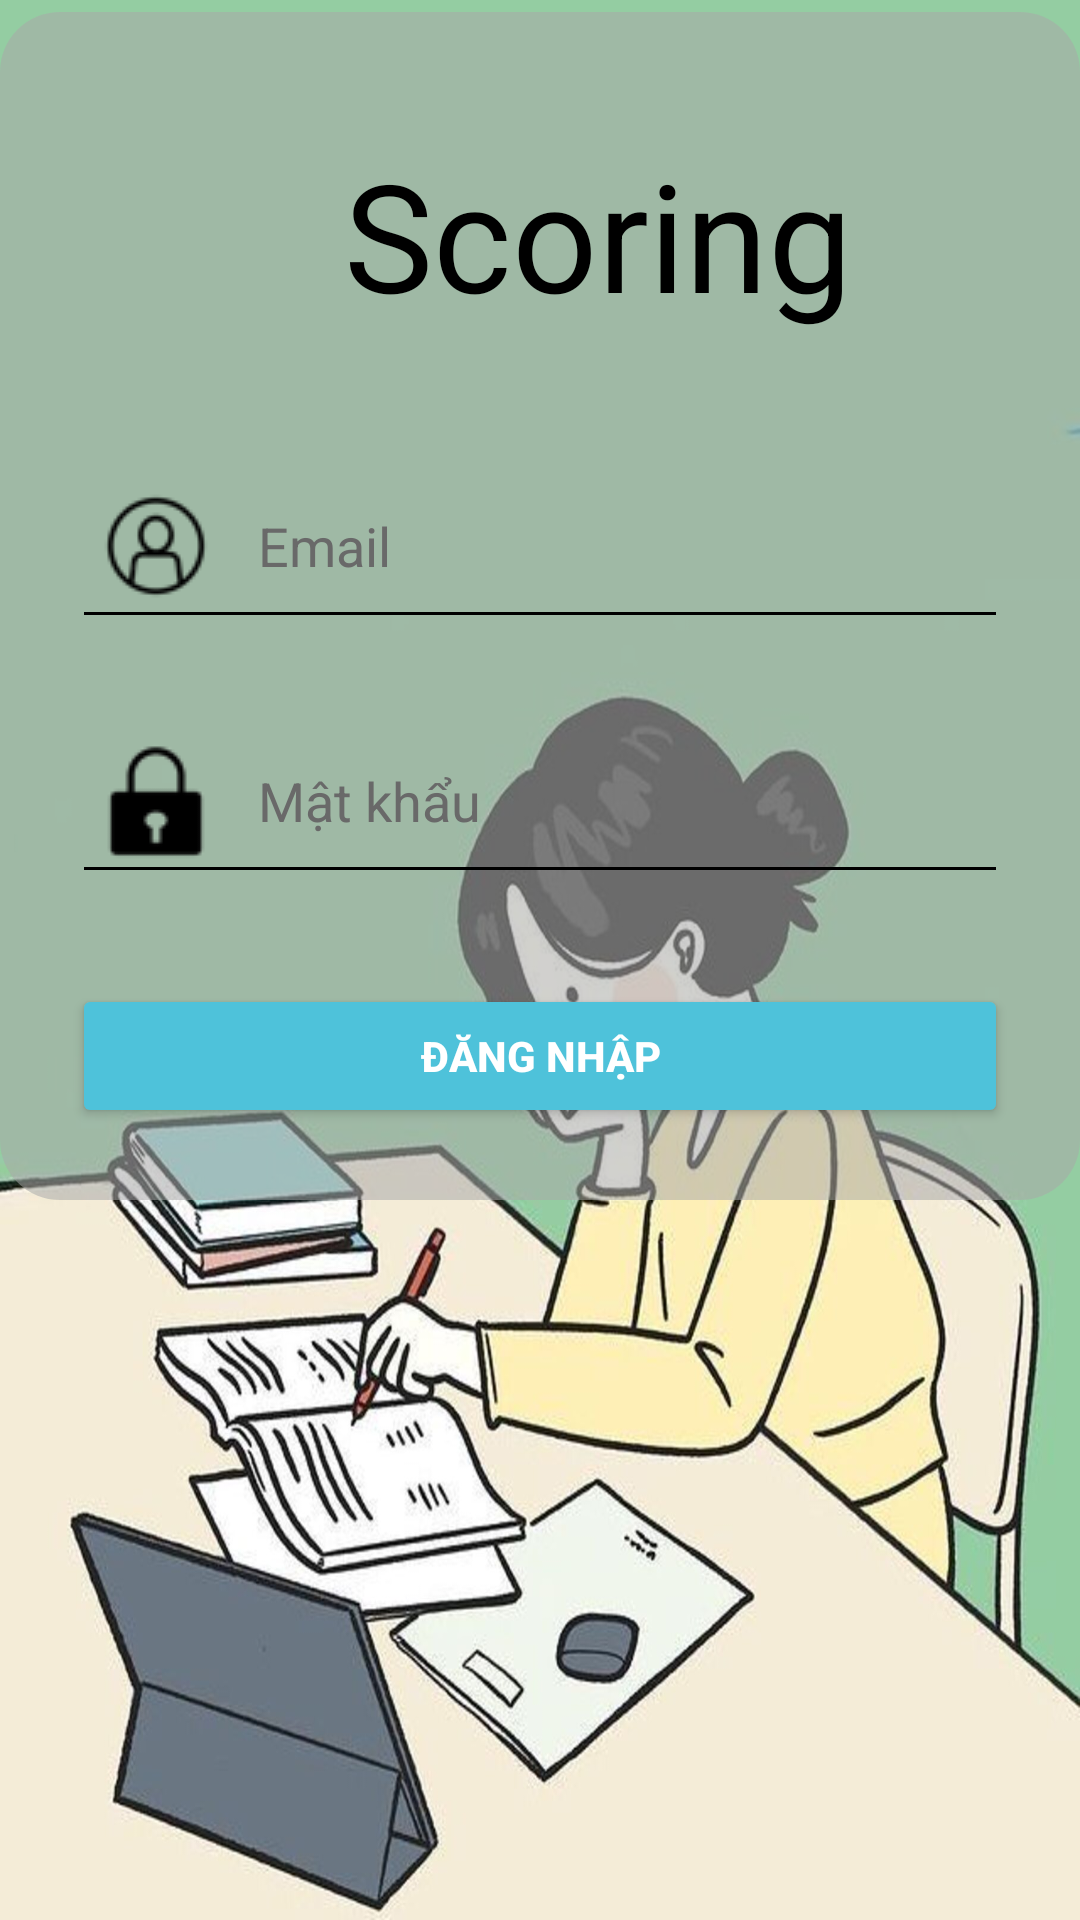

The Android layout XML behind this screen, and the referenced resources:
<!-- AndroidManifest.xml: application theme Theme.AppCapture -->
<!-- res/layout/layout_dangnhap.xml -->
<RelativeLayout xmlns:android="http://schemas.android.com/apk/res/android"
    xmlns:app="http://schemas.android.com/apk/res-auto"
    android:layout_width="match_parent"
    android:layout_height="match_parent"
    android:background="@drawable/study">


    <LinearLayout
        android:id="@+id/loginContainer"
        android:layout_width="match_parent"
        android:layout_height="wrap_content"
        android:layout_marginTop="4dp"
        android:layout_alignParentTop="true"
        android:layout_centerHorizontal="true"
        android:orientation="vertical"
        android:padding="24dp"
        android:background="@drawable/login_card">

        <TextView
            android:id="@+id/textViewTitle"
            android:layout_width="351dp"
            android:layout_height="100dp"
            android:gravity="center"
            android:text="Scoring"
            android:textColor="@color/black"
            android:textSize="50sp" />

        <EditText
            android:id="@+id/edEmailDN"
            android:layout_width="match_parent"
            android:layout_height="wrap_content"
            android:layout_marginTop="20dp"
            android:backgroundTint="@color/black"
            android:drawableLeft="@drawable/user_icon_nobg_fixed"
            android:drawablePadding="10dp"
            android:hint="@string/email"
            android:inputType="text"
            android:textColor="@color/black"
            android:textColorHint="@color/dimgray" />

        <EditText
            android:id="@+id/edPasswordDN"
            android:layout_width="match_parent"
            android:layout_height="wrap_content"
            android:layout_marginTop="20dp"
            android:backgroundTint="@color/black"
            android:drawableLeft="@drawable/password_icon_nobg"
            android:drawablePadding="10dp"
            android:hint="@string/matkhau"
            android:inputType="textPassword"
            android:textColor="@color/black"
            android:textColorHint="@color/dimgray" />

         <Button
            android:id="@+id/button"
            android:layout_width="match_parent"
            android:layout_height="wrap_content"
            android:layout_marginTop="30dp"
            android:backgroundTint="@color/light_blue"
            android:text="@string/dangnhap"
            android:textColor="@color/white"
            android:textStyle="bold"
            android:foreground="?attr/selectableItemBackgroundBorderless"/>


    </LinearLayout>
</RelativeLayout>
<!-- resources referenced by this layout -->
<resources>
  <color name="black">#FF000000</color>
  <color name="dimgray">#696969</color>
  <color name="light_blue">#4EC2DA</color>
  <color name="white">#FFFFFFFF</color>
  <!-- drawable login_card (drawable) -->
  <shape xmlns:android="http://schemas.android.com/apk/res/android"
      android:shape="rectangle">
  
      
      <solid android:color="#88AAAAAA" /> 
  
      <corners android:radius="20dp" />
  
      <padding
          android:left="16dp"
          android:top="16dp"
          android:right="16dp"
          android:bottom="16dp" />
  </shape>
  <!-- drawable password_icon_nobg: png bitmap (drawable, 1195 bytes) -->
  <!-- drawable study: jpg bitmap (drawable, 203189 bytes) -->
  <!-- drawable user_icon_nobg_fixed: png bitmap (drawable, 1738 bytes) -->
  <string name="dangnhap">Đăng nhập</string>
  <string name="email">Email</string>
  <string name="matkhau">Mật khẩu</string>
  <style name="Theme.AppCapture" parent="Base.Theme.AppCapture" />
  <style name="Base.Theme.AppCapture" parent="Theme.Material3.DayNight.NoActionBar">
          
          
      </style>
</resources>
